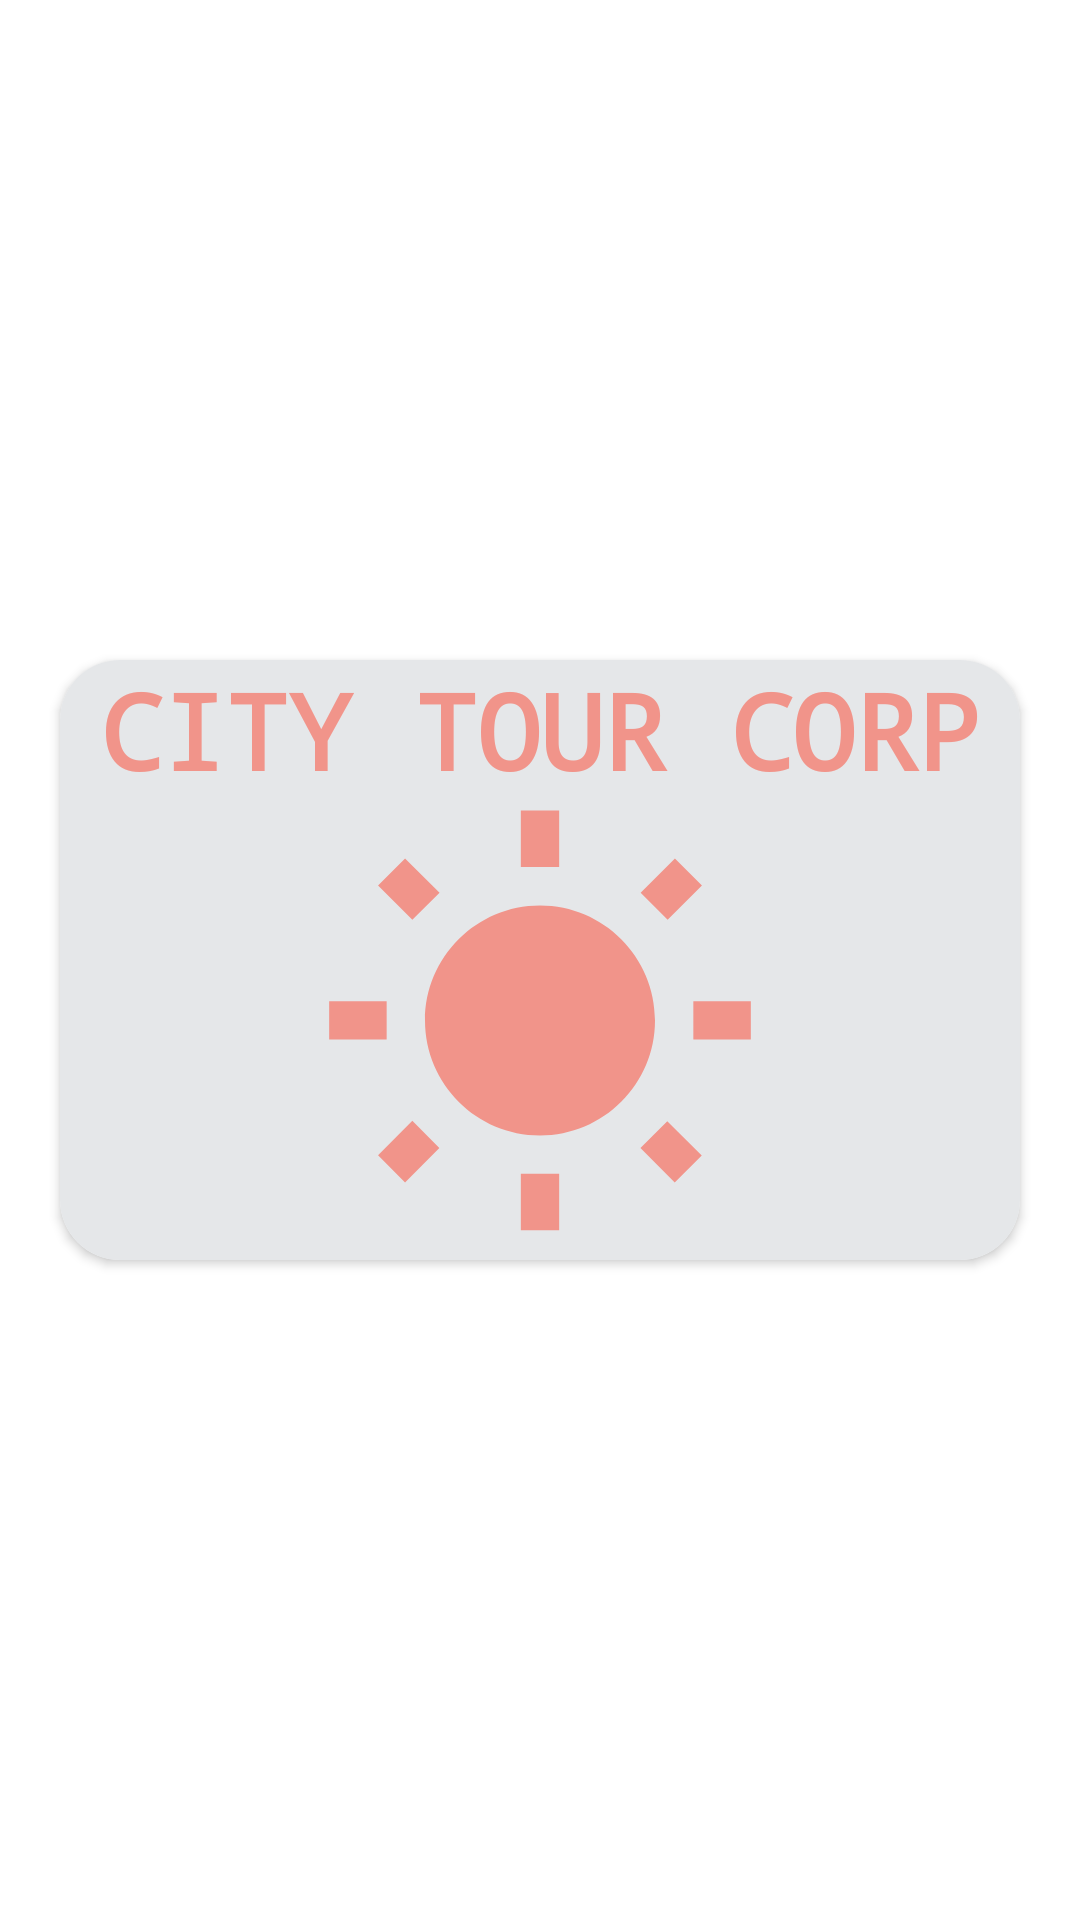

Reconstruct the res/layout file that produces this screen, plus the resources it refers to.
<!-- AndroidManifest.xml: application theme Theme.MyApplication -->
<!-- res/layout/label_row.xml -->
<?xml version="1.0" encoding="utf-8"?>
<androidx.constraintlayout.widget.ConstraintLayout
    xmlns:android="http://schemas.android.com/apk/res/android"
    xmlns:app="http://schemas.android.com/apk/res-auto"
    xmlns:tools="http://schemas.android.com/tools"
    tools:ignore="HardcodedText"
    android:layout_width="match_parent"
    android:layout_height="wrap_content">

    <androidx.cardview.widget.CardView
        android:id="@+id/cv_label"
        android:layout_width="match_parent"
        android:layout_height="200dp"
        android:layout_marginStart="20dp"
        android:layout_marginEnd="20dp"
        android:layout_marginTop="16dp"
        android:layout_marginBottom="16dp"
        android:elevation="8dp"
        app:cardCornerRadius="20dp"
        app:layout_constraintBottom_toBottomOf="parent"
        app:layout_constraintEnd_toEndOf="parent"
        app:layout_constraintStart_toStartOf="parent"
        app:layout_constraintTop_toTopOf="parent" >

        <androidx.constraintlayout.widget.ConstraintLayout
            android:layout_width="match_parent"
            android:layout_height="match_parent"
            android:background="@color/gray" >

            <TextView
                android:id="@+id/corp_name"
                android:layout_width="wrap_content"
                android:layout_height="wrap_content"
                android:text="City Tour Corp"
                android:textColor="@color/coral"
                android:textSize="35sp"
                app:layout_constraintBottom_toTopOf="@id/imageLabel"
                app:layout_constraintEnd_toEndOf="parent"
                app:layout_constraintStart_toStartOf="parent"
                app:layout_constraintTop_toTopOf="parent" />

            <ImageView
                android:id="@+id/imageLabel"
                android:layout_width="match_parent"
                android:layout_height="0dp"
                android:layout_gravity="center"
                android:src="@drawable/sun"
                android:contentDescription="Label"
                app:layout_constraintStart_toStartOf="parent"
                app:layout_constraintEnd_toEndOf="parent"
                app:layout_constraintBottom_toBottomOf="parent"
                app:layout_constraintTop_toBottomOf="@id/corp_name" />

        </androidx.constraintlayout.widget.ConstraintLayout>
    </androidx.cardview.widget.CardView>
</androidx.constraintlayout.widget.ConstraintLayout>
<!-- resources referenced by this layout -->
<resources>
  <color name="coral">#f1948a</color>
  <color name="gray">#e5e7e9</color>
  <!-- drawable sun (drawable) -->
  <vector android:height="24dp" android:tint="#F1948A"
      android:viewportHeight="24" android:viewportWidth="24"
      android:width="24dp" xmlns:android="http://schemas.android.com/apk/res/android">
      <path android:fillColor="@android:color/white" android:pathData="M6.76,4.84l-1.8,-1.79 -1.41,1.41 1.79,1.79 1.42,-1.41zM4,10.5L1,10.5v2h3v-2zM13,0.55h-2L11,3.5h2L13,0.55zM20.45,4.46l-1.41,-1.41 -1.79,1.79 1.41,1.41 1.79,-1.79zM17.24,18.16l1.79,1.8 1.41,-1.41 -1.8,-1.79 -1.4,1.4zM20,10.5v2h3v-2h-3zM12,5.5c-3.31,0 -6,2.69 -6,6s2.69,6 6,6 6,-2.69 6,-6 -2.69,-6 -6,-6zM11,22.45h2L13,19.5h-2v2.95zM3.55,18.54l1.41,1.41 1.79,-1.8 -1.41,-1.41 -1.79,1.8z"/>
  </vector>
  <style name="Theme.MyApplication" parent="Base.Theme.MyApplication" />
  <style name="Base.Theme.MyApplication" parent="Theme.MaterialComponents.DayNight.NoActionBar">
          
          
          <item name="colorPrimary">@color/blue</item>
          <item name="colorPrimaryVariant">@color/blue</item>
          <item name="colorOnPrimary">@color/white</item>
  
          <item name="colorSecondary">@color/coral</item>
          <item name="colorSecondaryVariant">@color/coral</item>
          <item name="colorOnSecondary">@color/white</item>
          <item name="textAllCaps">true</item>
          <item name="android:textColor">@color/black</item>
          <item name="android:textStyle">bold</item>
          <item name="fontFamily">monospace</item>
  
          <item name="android:statusBarColor">?attr/colorPrimaryVariant</item>
      </style>
  <color name="blue">#a9cce3</color>
  <color name="white">#FFFFFFFF</color>
  <color name="black">#FF000000</color>
</resources>
